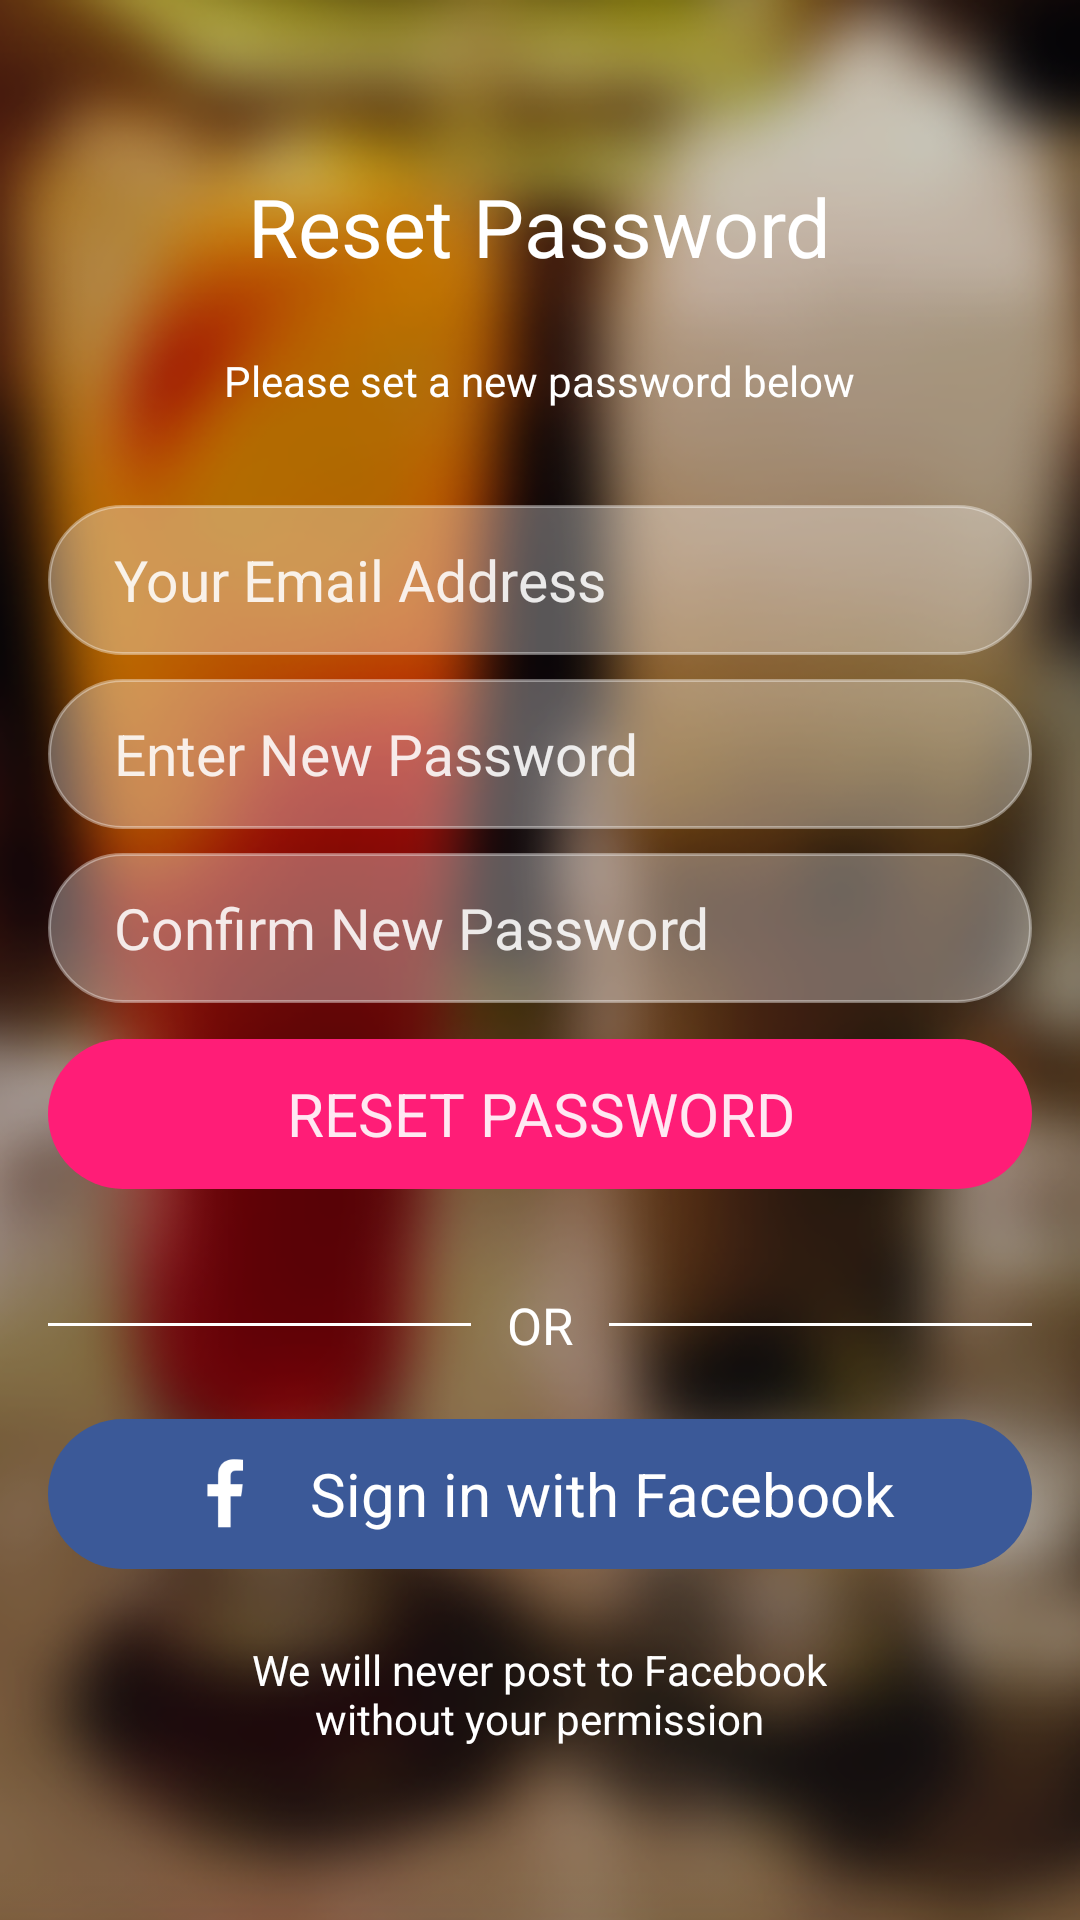

Layout XML and referenced resources for this Android screen:
<!-- AndroidManifest.xml: activity theme LiveooTheme.Fullscreen -->
<!-- res/layout/activity_password_reset.xml -->
<FrameLayout xmlns:android="http://schemas.android.com/apk/res/android"
             xmlns:tools="http://schemas.android.com/tools"
             android:layout_width="match_parent"
             android:layout_height="match_parent"
    tools:context=".PasswordResetActivity">

    <ImageView
        style="@style/BackgroundImage"
        tools:ignore="contentDescription"/>

    <LinearLayout
        style="@style/LoginContainer">

        <TextView
            style="@style/FormHeader"
            android:text="Reset Password"/>

        <TextView
            style="@style/TextLabel"
            android:layout_marginBottom="16dp"
            android:text="@string/reset_password_hint"/>

        <EditText
            android:id="@+id/email_edittext"
            style="@style/InputField"
            android:drawableLeft="@drawable/ic_email"
            android:hint="Your Email Address"
            android:inputType="textEmailAddress"/>

        <EditText
            android:id="@+id/password_edittext"
            style="@style/InputField"
            android:drawableLeft="@drawable/ic_password"
            android:hint="Enter New Password"
            android:inputType="textPassword"/>

        <EditText
            android:id="@+id/confirm_password_edittext"
            style="@style/InputField"
            android:drawableLeft="@drawable/ic_password"
            android:hint="Confirm New Password"
            android:inputType="textPassword"/>

        <Button
            style="@style/ButtonPrimary"
            android:onClick="login"
            android:text="@string/reset_password"/>

        <LinearLayout
            android:layout_width="match_parent"
            android:layout_height="wrap_content"
            android:layout_marginTop="10dp"
            android:layout_marginBottom="4dp"
            android:orientation="horizontal">

            <View
                android:layout_width="0dp"
                android:layout_height="1dp"
                android:layout_weight="1"
                android:layout_gravity="center_vertical"
                android:layout_marginRight="12dp"
                android:background="@android:color/white"/>

            <TextView
                style="@style/TextLabel"
                android:textSize="17sp"
                android:text="Or"
                android:textAllCaps="true"/>

            <View
                android:layout_width="0dp"
                android:layout_marginLeft="12dp"
                android:layout_gravity="center_vertical"
                android:layout_height="1dp"
                android:layout_weight="1"
                android:background="@android:color/white"/>

        </LinearLayout>

        <LinearLayout
            style="@style/ButtonFacebook"
            android:layout_marginTop="8dp"
            android:orientation="horizontal">

            <ImageView
                android:layout_width="27dp"
                android:layout_height="27dp"
                android:layout_marginRight="15dp"
                android:src="@drawable/ic_facebook"/>

            <TextView
                android:layout_width="wrap_content"
                android:layout_height="wrap_content"
                android:text="Sign in with Facebook"
                android:textColor="@android:color/white"
                android:textSize="20sp"/>

        </LinearLayout>

        <TextView
            style="@style/TextLabel"
            android:text="@string/facebook_note"/>

    </LinearLayout>

</FrameLayout>
<!-- resources referenced by this layout -->
<resources>
  <string name="facebook_note">We will never post to Facebook\nwithout your permission</string>
  <string name="reset_password">Reset Password</string>
  <string name="reset_password_hint">Please set a new password below</string>
  <style name="ButtonFacebook" parent="ButtonPrimary">
          <item name="android:background">@drawable/facebook_button_selector</item>
          <item name="android:onClick">continueWithFacebook</item>
          <item name="android:gravity">center</item>
      </style>
  <style name="FormHeader" parent="TextLabel">
          <item name="android:layout_marginBottom">8dp</item>
          <item name="android:textSize">27sp</item>
      </style>
  <style name="TextLabel">
          <item name="android:layout_width">wrap_content</item>
          <item name="android:layout_height">wrap_content</item>
          <item name="android:gravity">center</item>
          <item name="android:paddingTop">8dp</item>
          <item name="android:paddingBottom">8dp</item>
      </style>
  <style name="LiveooTheme.Fullscreen" parent="Theme.AppCompat.NoActionBar">
          <item name="android:windowFullscreen">true</item>
          <item name="android:textColor">@android:color/white</item>
      </style>
  <string name="background_image_description">Background image</string>
  <!-- drawable facebook_button_selector (drawable) -->
  <?xml version="1.0" encoding="utf-8"?>
  <selector xmlns:android="http://schemas.android.com/apk/res/android">
      <item android:state_pressed="true" android:drawable="@drawable/facebook_button_pressed"/>
      <item android:drawable="@drawable/facebook_button_normal"/>
  </selector>
  <!-- drawable primary_button_selector (drawable) -->
  <?xml version="1.0" encoding="utf-8"?>
  <selector xmlns:android="http://schemas.android.com/apk/res/android">
      <item android:state_pressed="true" android:drawable="@drawable/primary_button_pressed"/>
      <item android:drawable="@drawable/primary_button_normal"/>
  </selector>
  <style name="FormElement">
          <item name="android:layout_width">match_parent</item>
          <item name="android:layout_height">wrap_content</item>
          <item name="android:minHeight">48dp</item>
      </style>
  <!-- drawable input_field_selector (drawable) -->
  <?xml version="1.0" encoding="utf-8"?>
  <selector xmlns:android="http://schemas.android.com/apk/res/android">
      <item android:drawable="@drawable/input_field_normal"/>
  </selector>
  <!-- drawable facebook_button_pressed (drawable) -->
  <?xml version="1.0" encoding="utf-8"?>
  <shape xmlns:android="http://schemas.android.com/apk/res/android">
      <corners android:radius="@dimen/form_element_corner_radius"/>
      <solid android:color="#3d3e7c"/>
  </shape>
  <!-- drawable facebook_button_normal (drawable) -->
  <?xml version="1.0" encoding="utf-8"?>
  <shape xmlns:android="http://schemas.android.com/apk/res/android">
      <corners android:radius="@dimen/form_element_corner_radius"/>
      <solid android:color="#3b5998"/>
  </shape>
  <!-- drawable primary_button_pressed (drawable) -->
  <?xml version="1.0" encoding="utf-8"?>
  <shape xmlns:android="http://schemas.android.com/apk/res/android">
      <corners android:radius="@dimen/form_element_corner_radius"/>
      <solid android:color="#e11d71"/>
  </shape>
  <!-- drawable primary_button_normal (drawable) -->
  <?xml version="1.0" encoding="utf-8"?>
  <shape xmlns:android="http://schemas.android.com/apk/res/android">
      <corners android:radius="@dimen/form_element_corner_radius"/>
      <solid android:color="#FF1D77"/>
  </shape>
  <!-- drawable input_field_normal (drawable) -->
  <?xml version="1.0" encoding="utf-8"?>
  <shape xmlns:android="http://schemas.android.com/apk/res/android">
      <corners android:radius="@dimen/form_element_corner_radius"/>
      <solid android:color="#52ffffff"/>
      <stroke android:color="#62ffffff" android:width="1dp"/>
  </shape>
  <dimen name="form_element_corner_radius">30dp</dimen>
</resources>
